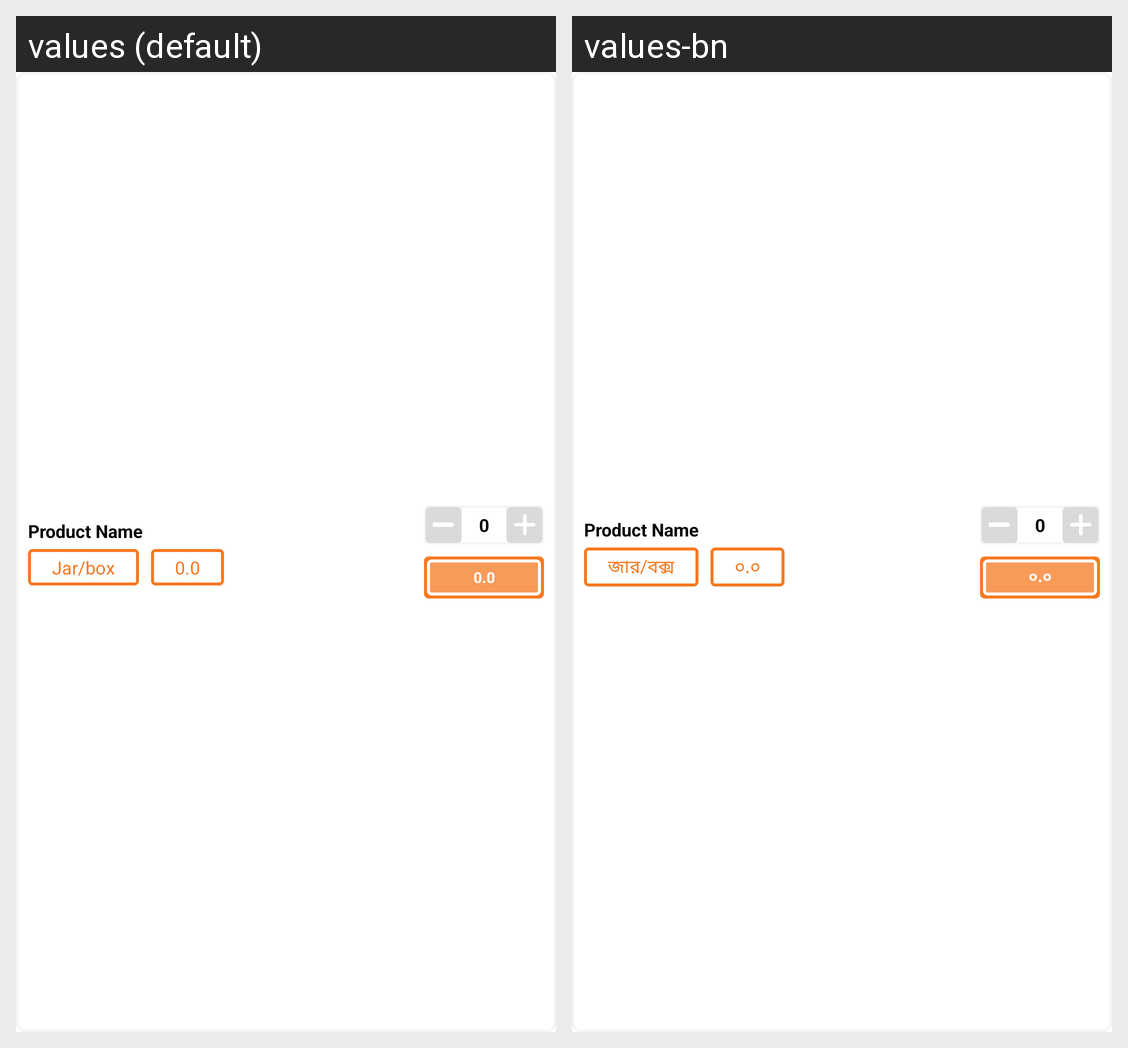

For this localized Android screen grid, give each drawn string resource with its value in every locale shown.
Android screen res/layout/single_product_view.xml rendered under 2 locales, left to right: values (default), values-bn. Device: Nexus 5 (rendered at 1080×1920; each locale shown at half size, 540×960, under a caption strip naming it); theme Theme.CNLApp.
Strings drawn on this screen, with the default value and each locale's value (text and hints the layout hard-codes, and strings that could not be matched under every locale, appear in the picture but are not listed):

jar_box
  values: Jar/box
  values-bn: জার/বক্স

_0_0
  values: 0.0
  values-bn: ০.০
